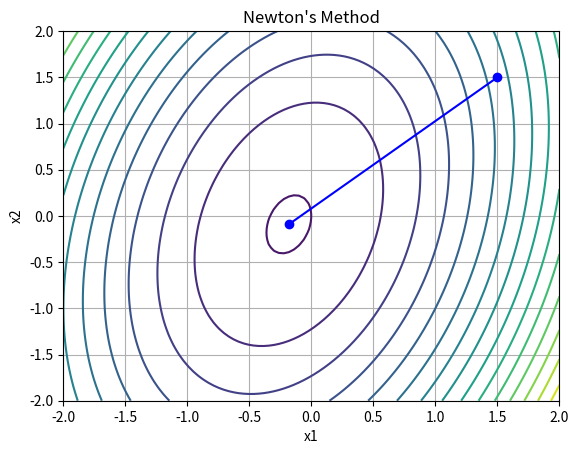
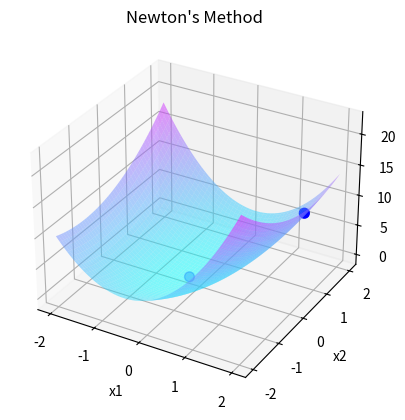

The matplotlib source for these figures, in order:
import math
import matplotlib.pyplot as plt
import numpy as np
import sympy as sp


def func(x1, x2):
    return 3 * x1 ** 2 + x2 ** 2 - x1 * x2 + x1


def gradient(x1, x2):
    return 6 * x1 - x2 + 1, 2 * x2 - x1


def norm(vector):
    return math.sqrt(vector[0] ** 2 + vector[1] ** 2)

#Разница векторов
def norm_diff(vector1, vector2):
    return math.sqrt((vector1[0] - vector2[0]) ** 2 + (vector1[1] - vector2[1]) ** 2)


def hessian_matrix():
    x1, x2 = sp.symbols('x1 x2')
    f = 3 * x1 ** 2 + x2 ** 2 - x1 * x2 + x1

    hes = [[sp.diff(sp.diff(f, var1), var2) for var1 in [x1, x2]] for var2 in [x1, x2]]

    return [[elem.evalf() for elem in row] for row in hes]


def img_2d(x_values):
    plt.figure()
    x_range = np.linspace(-2, 2, 100)
    y_range = np.linspace(-2, 2, 100)
    X, Y = np.meshgrid(x_range, y_range)
    Z = func(X, Y)

    plt.contour(X, Y, Z, levels=20)
    x_val = np.array(x_values)
    plt.plot(x_val[:, 0], x_val[:, 1], '-o', color='blue')
    plt.xlabel('x1')
    plt.ylabel('x2')
    plt.title('Newton\'s Method')
    plt.grid(True)
    plt.show()


def img_3d(x_values):
    fig = plt.figure()
    ax = fig.add_subplot(111, projection='3d')
    x_range = np.linspace(-2, 2, 100)
    y_range = np.linspace(-2, 2, 100)
    X, Y = np.meshgrid(x_range, y_range)
    Z = func(X, Y)

    ax.plot_surface(X, Y, Z, cmap='cool', alpha=0.5)  # Изменен цвет на cool

    x_val = np.array(x_values)
    ax.scatter(x_val[:, 0], x_val[:, 1], func(x_val[:, 0], x_val[:, 1]), c='blue', s=50)
    ax.set_xlabel('x1')
    ax.set_ylabel('x2')
    ax.set_zlabel('f(x1, x2)')
    ax.set_title('Newton\'s Method')
    ax.grid(True)
    plt.show()


def newton_method(start_point, ep1=0.1, ep2=0.15, M=10):
    x_values = [start_point]
    k = 0
    flag = False
    while True:
        grad = gradient(*x_values[k])
        grad_norm = norm(grad)
        if grad_norm < ep1:
            break
        if k >= M:
            break

        hes = hessian_matrix()
        inv_hes = inverse(hes)
        d = None
        if inv_hes[0][0] > 0 and hes[0][0] * hes[1][1] - hes[0][1] * hes[1][0] > 0:
            d = [- (inv_hes[0][0] * grad[0] + inv_hes[0][1] * grad[1]),
                 - (inv_hes[1][0] * grad[0] + inv_hes[1][1] * grad[1])]
        else:
            d = [-grad[0], -grad[1]]
        new_point = [x_values[k][0] + d[0], x_values[k][1] + d[1]]
        if norm_diff(new_point, x_values[k]) > ep2 or abs(func(*new_point) - func(*x_values[k])) > ep2:
            k += 1
            x_values.append(new_point)
        else:
            if flag:
                break
            else:
                flag = True
                k += 1
                x_values.append(new_point)
    print('x* =', x_values[-1])
    print('f(x*) =', func(*x_values[-1]))
    print('k =', len(x_values) - 1)
    print('Последние координаты точки x на каждой итерации:')
    for i, x_val in enumerate(x_values):
        print(f'Итерация {i + 1}: x1 = {x_val[0]}, x2 = {x_val[1]}, f(x) = {func(*x_val)}')
    return x_values


def inverse(matrix):
    det = matrix[0][0] * matrix[1][1] - matrix[0][1] * matrix[1][0]
    inv_det = 1 / det
    inv_matrix = [[matrix[1][1] * inv_det, -matrix[0][1] * inv_det], [-matrix[1][0] * inv_det, matrix[0][0] * inv_det]]
    return inv_matrix


start_point = (1.5, 1.5)
result = newton_method(start_point)
img_2d(result)
img_3d(result)
